Image classification data set "dataset_scientific_split" (singuyen0312e9/MangoLeaf on GitHub). Class labels (9): anthracnose, bacterial canker, bacterial spot, cutting weevil, die back, gall midge, healthy, powdery mildew, sooty mould.

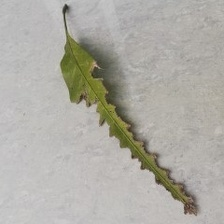
Label: bacterial canker

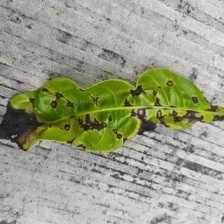
Label: bacterial spot

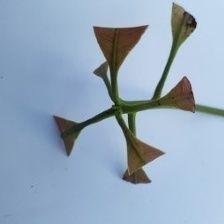
Label: cutting weevil

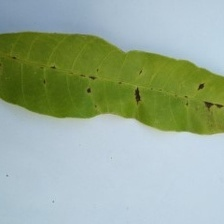
Label: anthracnose

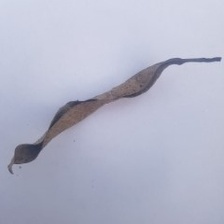
Label: die back

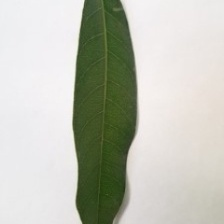
Label: healthy
